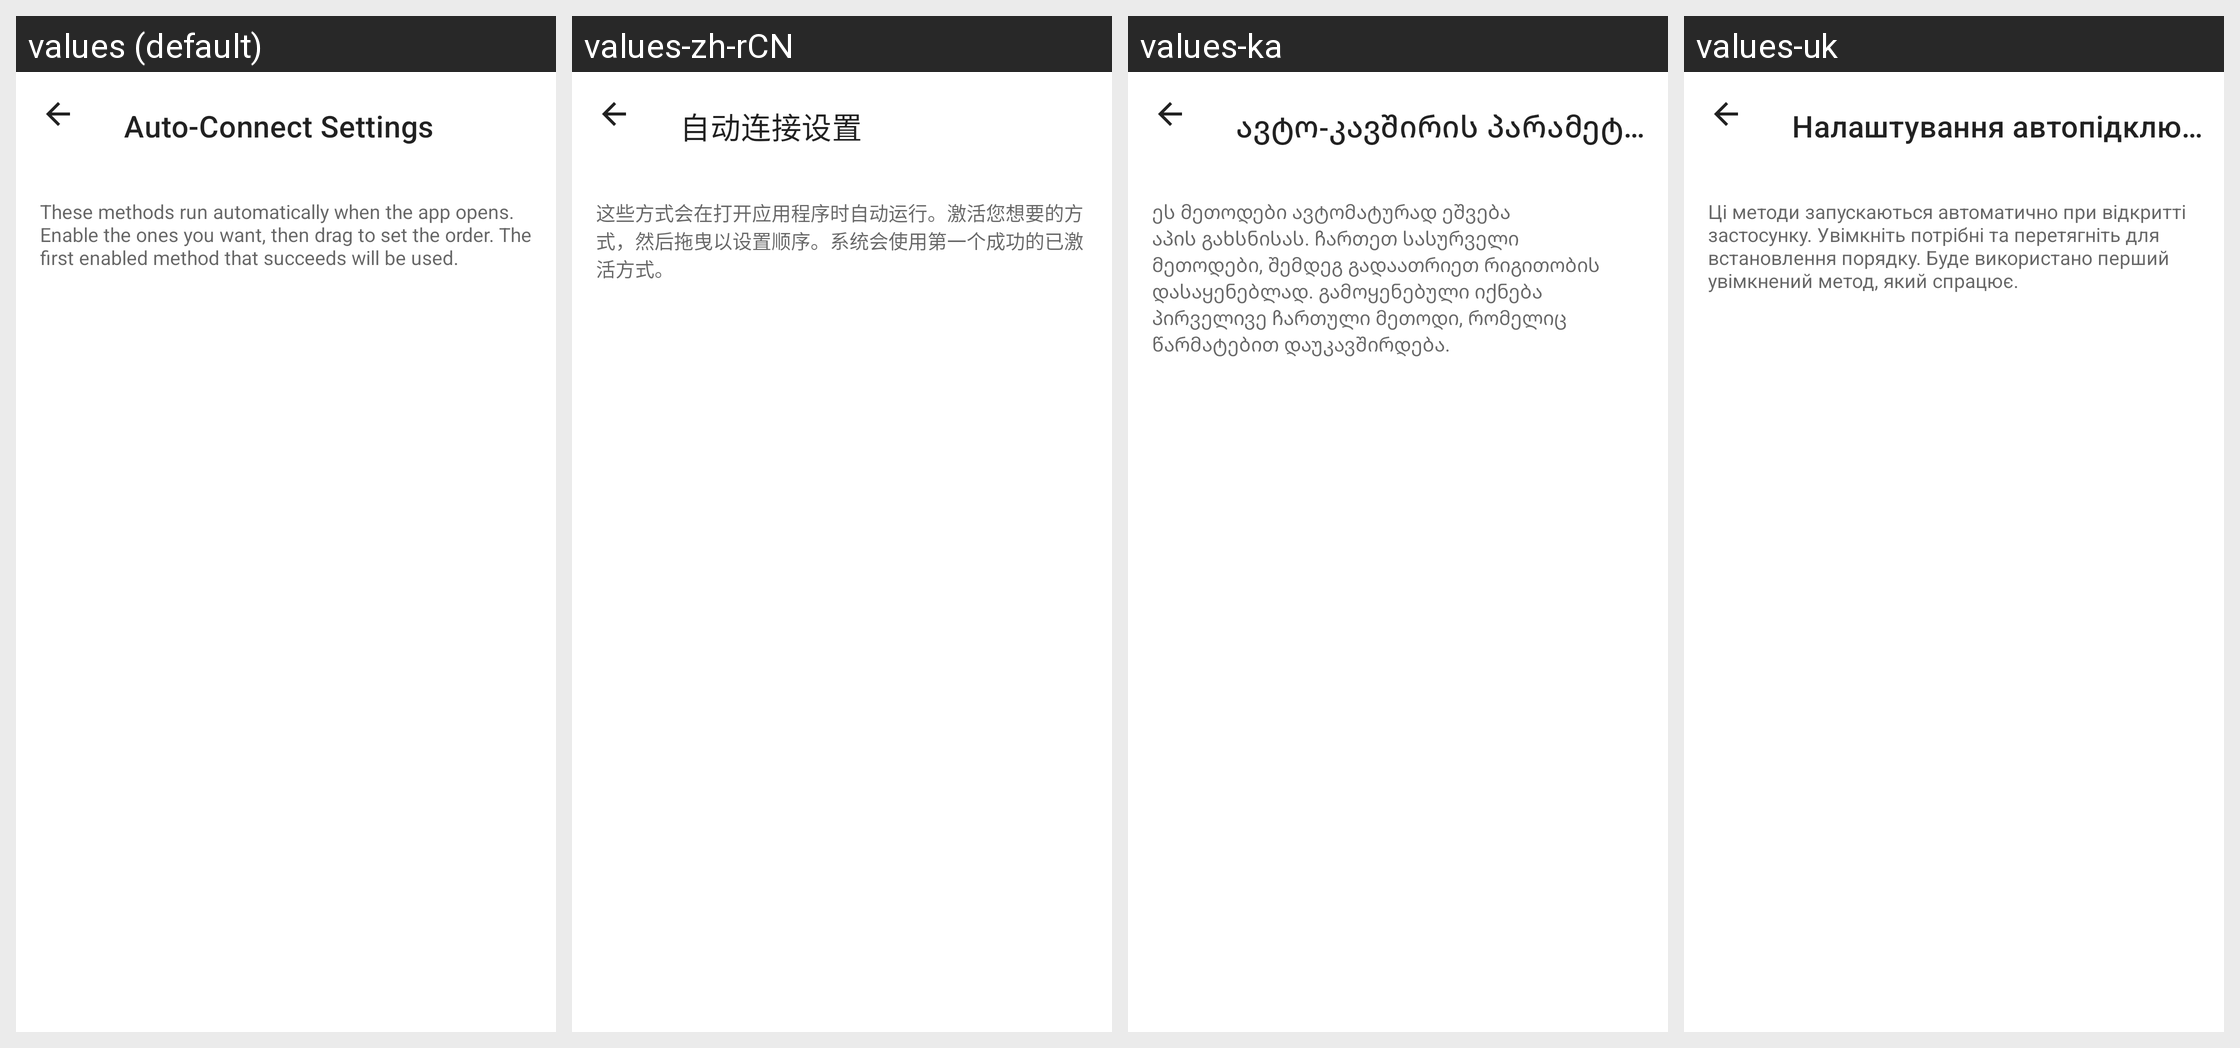

Strings drawn on this Android screen and how each of the app's shown locales translates them:
Android screen res/layout/fragment_auto_connect.xml rendered under 4 locales, left to right: values (default), values-zh-rCN, values-ka, values-uk. Device: Nexus 5 (rendered at 1080×1920; each locale shown at half size, 540×960, under a caption strip naming it); theme Theme.MaterialComponents.DayNight.NoActionBar.
Other locales in the repository, not shown: values-ar, values-cs, values-de, values-es, values-es-rES, values-hu, values-it, values-ja, values-ko, values-nl, values-pl, values-pt-rBR, values-ro, values-ru, values-tr, values-vi, values-zh-rTW.
Strings drawn on this screen, with the default value and each locale's value (text and hints the layout hard-codes, and strings that could not be matched under every locale, appear in the picture but are not listed):

auto_connect_settings
  values: Auto-Connect Settings
  values-zh-rCN: 自动连接设置
  values-ka: ავტო-კავშირის პარამეტრები
  values-uk: Налаштування автопідключення

auto_connect_help
  values: These methods run automatically when the app opens. Enable the ones you want, then drag to set the order. The first enabled method that succeeds will be used.
  values-zh-rCN: 这些方式会在打开应用程序时自动运行。激活您想要的方式，然后拖曳以设置顺序。系统会使用第一个成功的已激活方式。
  values-ka: ეს მეთოდები ავტომატურად ეშვება აპის გახსნისას. ჩართეთ სასურველი მეთოდები, შემდეგ გადაათრიეთ რიგითობის დასაყენებლად. გამოყენებული იქნება პირველივე ჩართული მეთოდი, რომელიც წარმატებით დაუკავშირდება.
  values-uk: Ці методи запускаються автоматично при відкритті застосунку. Увімкніть потрібні та перетягніть для встановлення порядку. Буде використано перший увімкнений метод, який спрацює.
